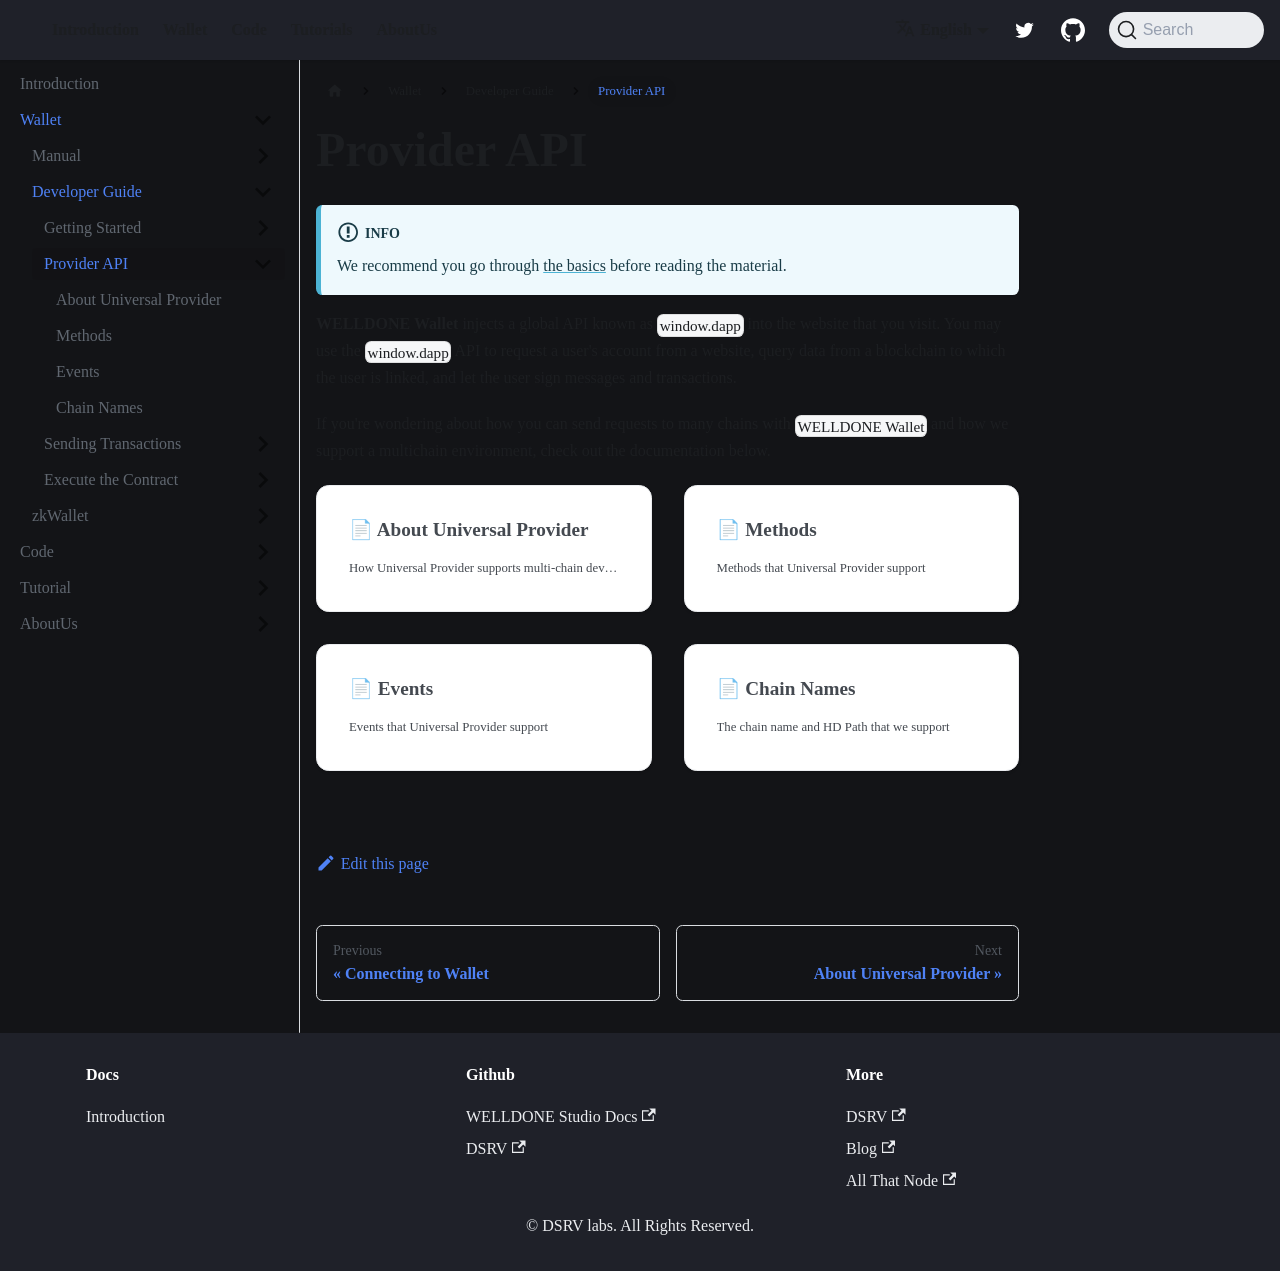

repository: welldonestudio/welldonestudio.github.io · page: provider-api/index.html · generator: docusaurus

---
slug: /provider-api
sidebar_position: 2
description: How to use Provider API
---

# Provider API

:::info
We recommend you go through [the basics](https://docs.welldonestudio.io/getting-started) before reading the material.
:::

**WELLDONE Wallet** injects a global API known as `window.dapp` into the website that you visit. You may use the `window.dapp` API to request a user's account from a website, query data from a blockchain to which the user is linked, and let the user sign messages and transactions.

If you're wondering about how you can send requests to many chains with `WELLDONE Wallet` and how we support a multichain environment, check out the documentation below.

```mdx-code-block
import DocCardList from '@theme/DocCardList';
import {useCurrentSidebarCategory} from '@docusaurus/theme-common';

<DocCardList items={useCurrentSidebarCategory().items}/>
```
